2-way image classification set "dataset" from GitHub (rizkiamirudin/klasifikasi-jenis-kopi); label vocabulary: arabika, robusta coffee.

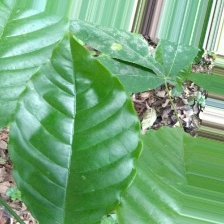
Label: robusta coffee

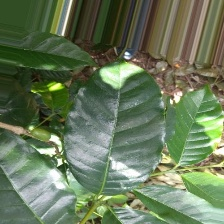
Label: arabika

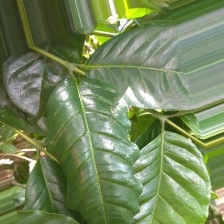
Label: arabika

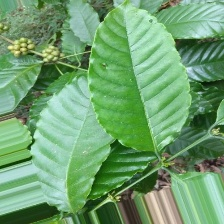
Label: robusta coffee

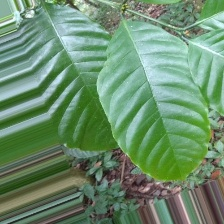
Label: robusta coffee

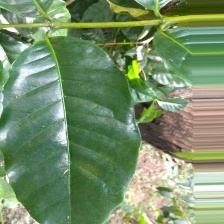
Label: arabika
